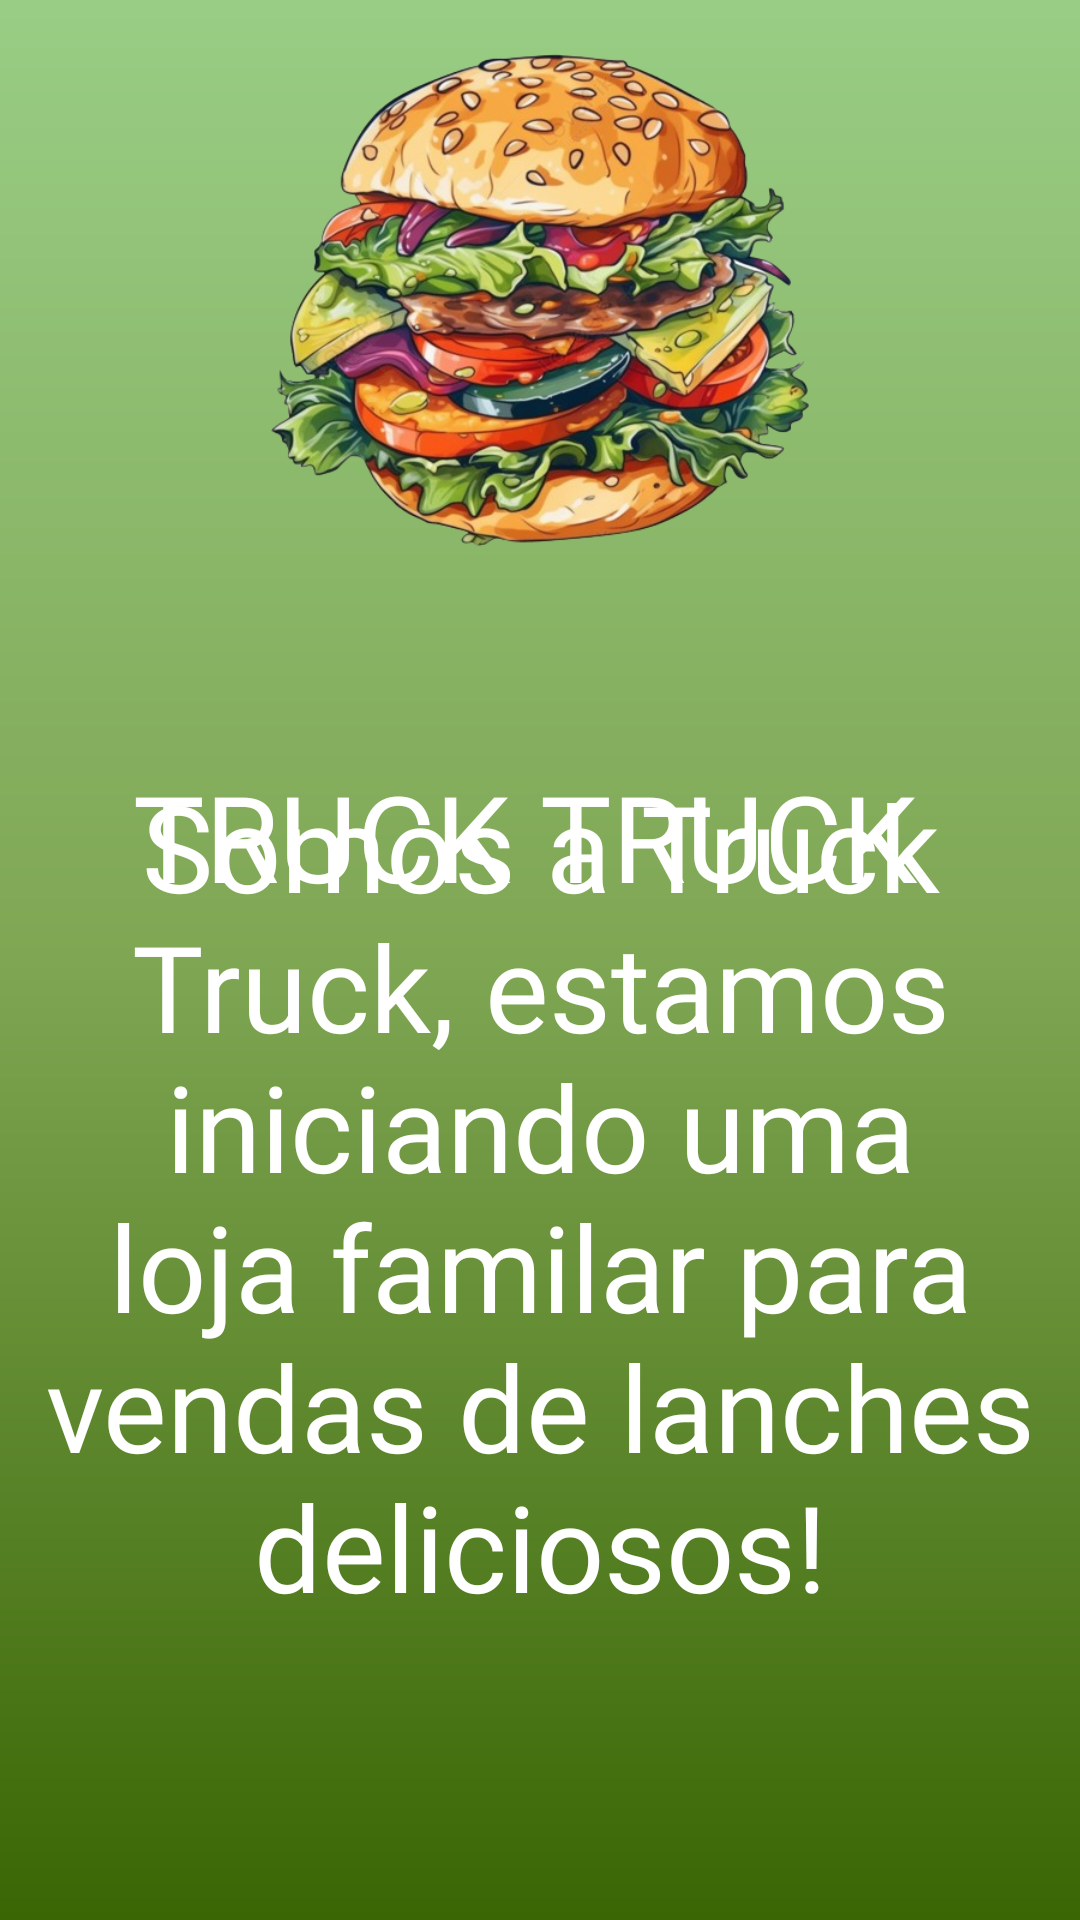

Produce the Android XML layout that renders to this screen, including the resource entries it uses.
<!-- AndroidManifest.xml: application theme Theme.JESUS -->
<!-- res/layout/activity_form_sobre.xml -->
<?xml version="1.0" encoding="utf-8"?>
<androidx.constraintlayout.widget.ConstraintLayout xmlns:android="http://schemas.android.com/apk/res/android"
    xmlns:app="http://schemas.android.com/apk/res-auto"
    xmlns:tools="http://schemas.android.com/tools"
    android:id="@+id/main"
    android:layout_width="match_parent"
    android:layout_height="match_parent"
    android:background="@drawable/background"
    tools:context=".FormSobre">

    <TextView
        android:id="@+id/title_sobre"
        android:layout_width="wrap_content"
        android:layout_height="wrap_content"
        android:layout_marginTop="225dp"
        android:fontFamily="@font/bangers"
        android:text="TRUCK TRUCK"
        android:textColor="@color/white"
        android:textSize="40dp"
        android:gravity="center"
        app:layout_constraintBottom_toBottomOf="parent"
        app:layout_constraintEnd_toEndOf="parent"
        app:layout_constraintHorizontal_bias="0.451"
        app:layout_constraintStart_toStartOf="parent"
        app:layout_constraintTop_toTopOf="@+id/logo"
        app:layout_constraintVertical_bias="0.075" />

    <ImageView
        android:id="@+id/logo"
        android:layout_width="200dp"
        android:layout_height="200dp"
        android:src="@drawable/podrao1"
        app:layout_constraintEnd_toEndOf="parent"
        app:layout_constraintStart_toStartOf="parent"
        app:layout_constraintTop_toTopOf="parent" />

    <TextView
        android:id="@+id/title_desc"
        android:layout_width="wrap_content"
        android:layout_height="wrap_content"
        android:fontFamily="@font/bangers"
        android:text="Somos a Truck Truck, estamos iniciando uma loja familar para vendas de lanches deliciosos!"
        android:textColor="@color/white"
        android:textSize="40dp"
        android:gravity="center"
        app:layout_constraintBottom_toBottomOf="parent"
        app:layout_constraintEnd_toEndOf="parent"
        app:layout_constraintHorizontal_bias="0.0"
        app:layout_constraintStart_toStartOf="parent"
        app:layout_constraintTop_toTopOf="parent"
        app:layout_constraintVertical_bias="0.723" />

</androidx.constraintlayout.widget.ConstraintLayout>
<!-- resources referenced by this layout -->
<resources>
  <color name="white">#FFFFFFFF</color>
  <!-- drawable background (drawable) -->
  <?xml version="1.0" encoding="utf-8"?>
  <shape xmlns:android="http://schemas.android.com/apk/res/android">
      <gradient
          android:startColor="@color/verde1"
          android:centerColor="@color/verde3"
          android:endColor="@color/verde2"
          android:angle="90"
          />
  </shape>
  <!-- drawable podrao1: png bitmap (drawable, 358413 bytes) -->
  <style name="Theme.JESUS" parent="Base.Theme.JESUS" />
  <color name="verde1"> #3A6604 </color>
  <color name="verde3">#7FA653</color>
  <color name="verde2">#99CD85</color>
  <style name="Base.Theme.JESUS" parent="Theme.Material3.DayNight.NoActionBar">
          
          
      </style>
</resources>
